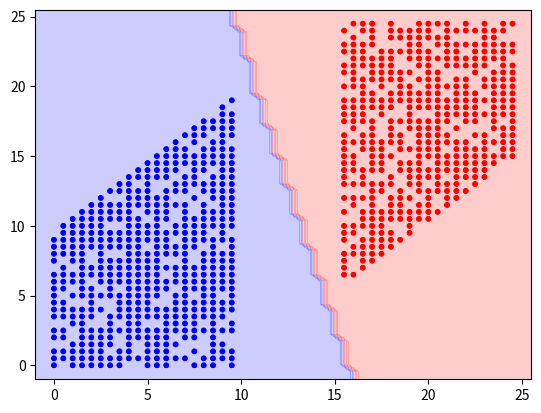
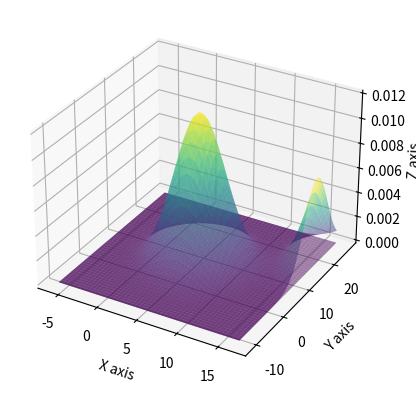

Write Python code to recreate these figures, in order.
#!/usr/bin/env python
# coding: utf-8

# # Naive Bayes Classification 
# 2 Classes

# In[1]:


import numpy as np 
import pandas as pd 
import matplotlib.pyplot as plt
from scipy.stats import norm
from scipy.stats import multivariate_normal
from mpl_toolkits.mplot3d import Axes3D
from matplotlib.colors import ListedColormap
import itertools


# # Generate Data

# In[2]:


X1=[]
X2=[]
Y1=[]
for i,j in itertools.product(range(50),range(50)):
    if abs(i-25)>5 and abs(i-j)<20 and np.random.randint(5,size=1) >0:
        X1=X1+[i/2]
        X2=X2+[j/2]
        if (i>25):
            Y1=Y1+[1]
        else:
            Y1=Y1+[0]
X=np.array([X1,X2]).T
Y=np.array([Y1]).T


# <h5> Visualize Data

# In[3]:


cmap = ListedColormap(['blue', 'red'])                    
plt.scatter(X1,X2, c=Y1,marker='.', cmap=cmap)
plt.show()


# In[4]:


def NaiveBayesClassifier(X,Y,Xtest):

    M0=np.mean(X[np.where(Y==0)[0]],axis=0)
    M1=np.mean(X[np.where(Y==1)[0]],axis=0)
    S0=np.std(X[np.where(Y==0)[0]],axis=0,ddof=1)
    S1=np.std(X[np.where(Y==1)[0]],axis=0,ddof=1)
    Ytest=np.zeros((Xtest.shape[0],1))
  
    for i in range(len(Xtest[:,0:1])): 
        Prob_X0_Y0= norm.pdf(Xtest[i,0],loc=M0[0], scale=S0[0])
        Prob_X0_Y1= norm.pdf(Xtest[i,0],loc=M1[0], scale=S1[0])
        Prob_X1_Y0= norm.pdf(Xtest[i,1],loc=M0[1], scale=S0[1])
        Prob_X1_Y1= norm.pdf(Xtest[i,1],loc=M1[1], scale=S1[1])
        Prob_Y0_X1X2 =(Prob_X0_Y0 *Prob_X1_Y0)/((Prob_X0_Y0 *Prob_X1_Y0)+(Prob_X0_Y1 *Prob_X1_Y1))
        Prob_Y1_X1X2 =(Prob_X0_Y1 *Prob_X1_Y1)/((Prob_X0_Y0 *Prob_X1_Y0)+(Prob_X0_Y1 *Prob_X1_Y1))
        if (Prob_Y1_X1X2>Prob_Y0_X1X2):
            Ytest[i]=1
        
    return Ytest


# <h1> Prediction/Accuracy Evaluation

# <h5>Accurracy on Training Data

# In[5]:


def accurracy(Y1,Y2):
    m=np.mean(np.where(Y1==Y2,1,0))    
    return m*100


# <h3>Predict using NaiveBayes

# In[6]:


K=25
pY=NaiveBayesClassifier(X,Y,X) 
print(accurracy(Y, pY))


# <h1>Plotting Hypothesis

# In[7]:




#Predict for each X1 and X2 in Grid 
x_min, x_max = X[:, 0].min() - 1, X[:, 0].max() + 1
y_min, y_max = X[:, 1].min() - 1, X[:, 1].max() + 1
u = np.linspace(x_min, x_max, 50) 
v = np.linspace(y_min, y_max, 50) 

U,V=np.meshgrid(u,v)
UV=np.column_stack((U.flatten(),V.flatten())) 
W=NaiveBayesClassifier(X,Y,UV) 
W.shape=U.shape
plt.contourf(U, V, W, cmap=cmap, alpha=0.2)

###########################################################################
plt.scatter(X[:,0],X[:,1], c=Y[:,0],marker="." ,cmap=cmap) 
###########################################################################
plt.show()


# # Plot Normal Surface

# In[8]:


def plotNormalSurface(X,y):   
    fig = plt.figure()
    ax = fig.add_subplot(111, projection='3d')  
  
    M0=np.mean(X[np.where(y==0)[0]],axis=0)
    M1=np.mean(X[np.where(y==1)[0]],axis=0)
    S0=np.std(X[np.where(y==0)[0]],axis=0,ddof=1)
    S1=np.std(X[np.where(y==1)[0]],axis=0,ddof=1)
    V0=np.var(X[np.where(y==0)[0]],axis=0,ddof=1)
    V1=np.var(X[np.where(y==1)[0]],axis=0,ddof=1)
    
    x_min= M0[0]-4*S0[0]
    x_max =M0[0]+4*S0[0]
    y_min = M0[1]-4*S0[1]
    y_max = M0[1]+4*S0[1]
    u = np.linspace(x_min, x_max,50) 
    v = np.linspace(y_min, y_max,50) 
    

    U, V = np.meshgrid(u,v)
    pos = np.empty(U.shape + (2,))
    pos[:, :, 0] = U; pos[:, :, 1] = V

    rv = multivariate_normal([M0[0], M0[1]], [[V0[0], 0], [0, V0[1]]])
    W=rv.pdf(pos)

    ax.plot_surface(U,V,W,alpha=0.5, cmap='viridis',linewidth=0)



    rv = multivariate_normal([M1[0], M1[1]], [[V1[0], 0], [0, V1[1]]])
    W=rv.pdf(pos)

    ax.plot_surface(U,V,W,alpha=0.5,cmap='viridis',linewidth=0)

    ax.set_xlabel('X axis')
    ax.set_ylabel('Y axis')
    ax.set_zlabel('Z axis')
    
    
    
    plt.show()



    return


# In[9]:


plotNormalSurface(X,Y)


# In[ ]:




